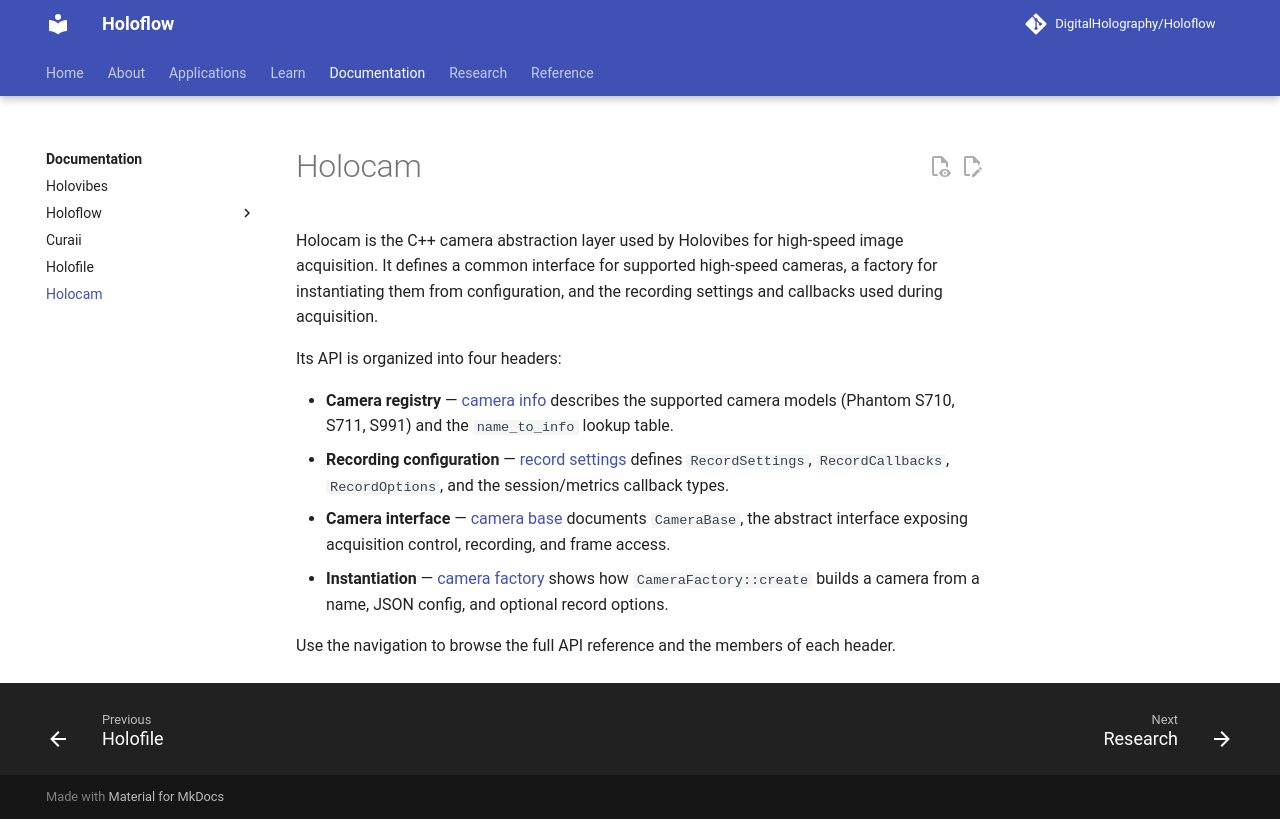

repository: DigitalHolography/Holoflow · page: holocam/index.html · generator: mkdocs

# Holocam

Holocam is the C++ camera abstraction layer used by Holovibes for high-speed image acquisition. It defines a common interface for supported high-speed cameras, a factory for instantiating them from configuration, and the recording settings and callbacks used during acquisition.

Its API is organized into four headers:

- **Camera registry** — [camera info](camera_info.md) describes the supported camera models (Phantom S710, S711, S991) and the `name_to_info` lookup table.
- **Recording configuration** — [record settings](record_settings.md) defines `RecordSettings`, `RecordCallbacks`, `RecordOptions`, and the session/metrics callback types.
- **Camera interface** — [camera base](camera.md) documents `CameraBase`, the abstract interface exposing acquisition control, recording, and frame access.
- **Instantiation** — [camera factory](factory.md) shows how `CameraFactory::create` builds a camera from a name, JSON config, and optional record options.

Use the navigation to browse the full API reference and the members of each header.
